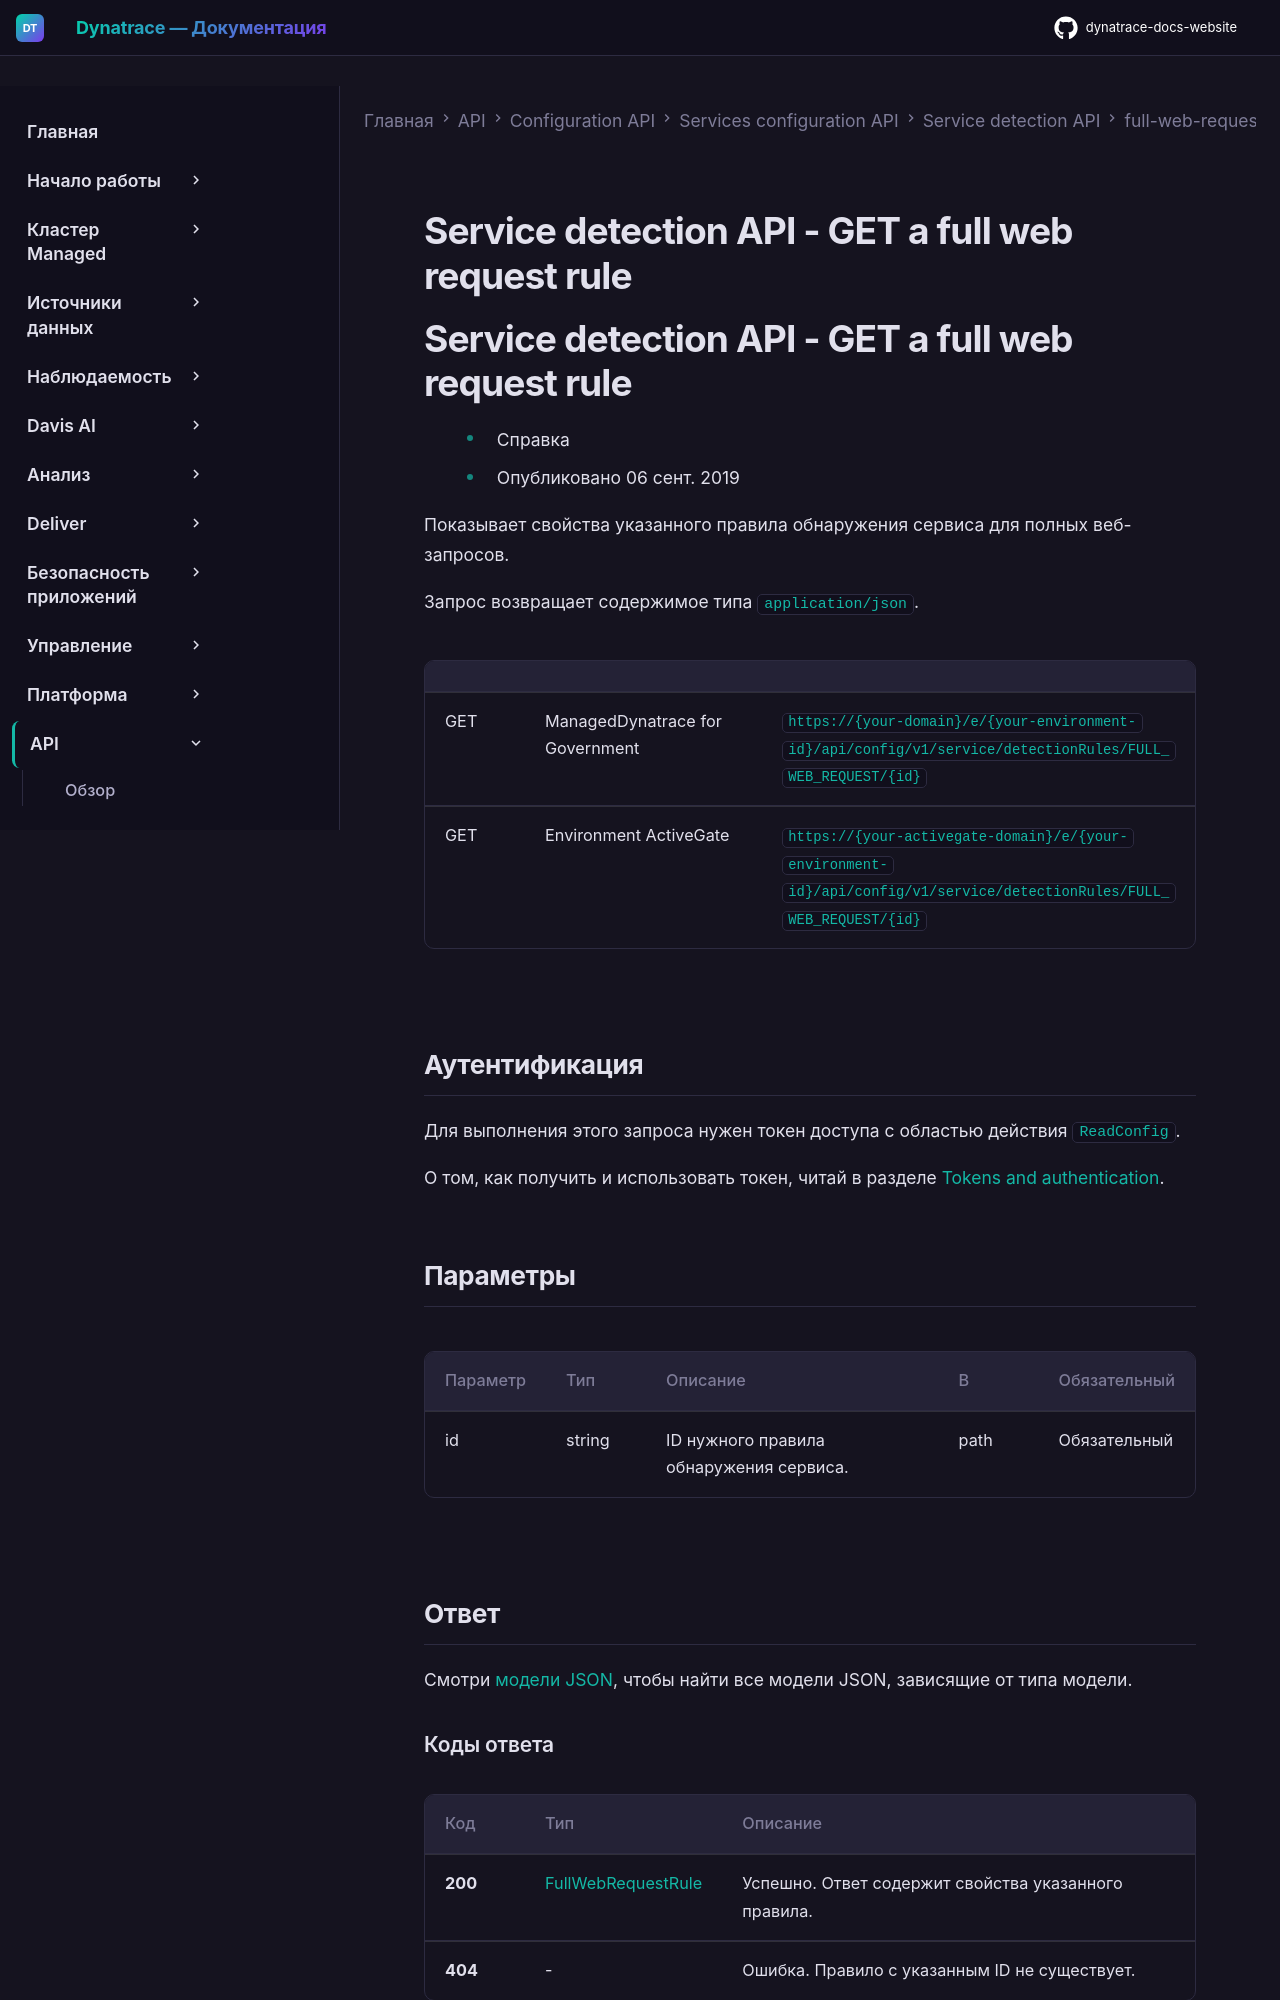

repository: Yerkebulan-Ardabayev/dynatrace-docs-website · page: managed-ru/dynatrace-api/configuration-api/service-api/detection-rules/full-web-request/get-a-rule/index.html · generator: mkdocs

---
title: Service detection API - GET a full web request rule
source: https://docs.dynatrace.com/managed/dynatrace-api/configuration-api/service-api/detection-rules/full-web-request/get-a-rule
---

# Service detection API - GET a full web request rule

# Service detection API - GET a full web request rule

* Справка
* Опубликовано 06 сент. 2019

Показывает свойства указанного правила обнаружения сервиса для полных веб-запросов.

Запрос возвращает содержимое типа `application/json`.

|  |  |  |
| --- | --- | --- |
| GET | ManagedDynatrace for Government | `https://{your-domain}/e/{your-environment-id}/api/config/v1/service/detectionRules/FULL_WEB_REQUEST/{id}` |
| GET | Environment ActiveGate | `https://{your-activegate-domain}/e/{your-environment-id}/api/config/v1/service/detectionRules/FULL_WEB_REQUEST/{id}` |

## Аутентификация

Для выполнения этого запроса нужен токен доступа с областью действия `ReadConfig`.

О том, как получить и использовать токен, читай в разделе [Tokens and authentication](/managed/discover-dynatrace/references/dynatrace-api/basics/dynatrace-api-authentication).

## Параметры

| Параметр | Тип | Описание | В | Обязательный |
| --- | --- | --- | --- | --- |
| id | string | ID нужного правила обнаружения сервиса. | path | Обязательный |

## Ответ

Смотри [модели JSON](/managed/dynatrace-api/configuration-api/service-api/detection-rules/models "Learn the variations of JSON models in the Dynatrace service detection rules API."), чтобы найти все модели JSON, зависящие от типа модели.
